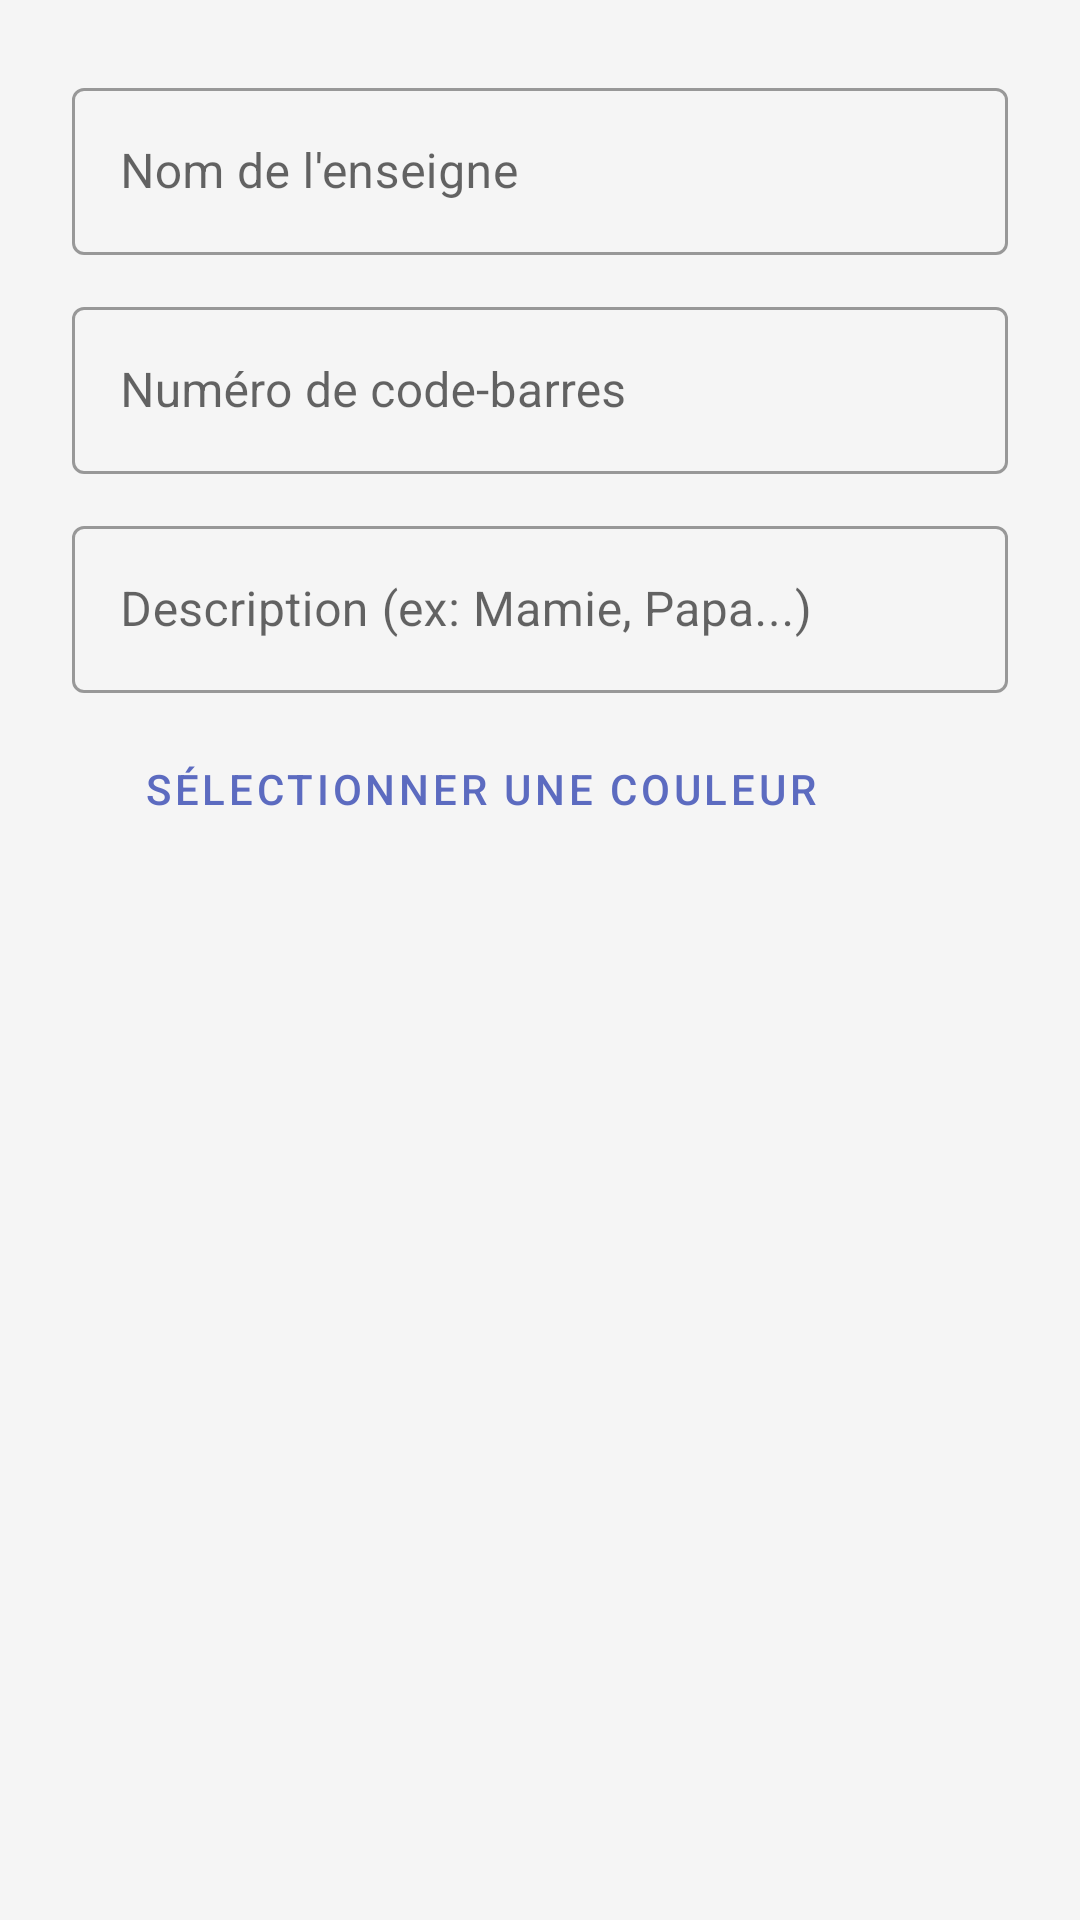

Produce the Android XML layout that renders to this screen, including the resource entries it uses.
<!-- AndroidManifest.xml: application theme Theme.Fidelity -->
<!-- res/layout/dialog_add_card.xml -->
<?xml version="1.0" encoding="utf-8"?>
<LinearLayout
    xmlns:android="http://schemas.android.com/apk/res/android"
    android:layout_width="match_parent"
    android:layout_height="wrap_content"
    android:orientation="vertical"
    android:padding="24dp">

    <com.google.android.material.textfield.TextInputLayout
        android:layout_width="match_parent"
        android:layout_height="wrap_content"
        android:hint="Nom de l'enseigne"
        android:layout_marginBottom="12dp"
        style="@style/Widget.MaterialComponents.TextInputLayout.OutlinedBox">

        <com.google.android.material.textfield.TextInputEditText
            android:id="@+id/et_enseigne"
            android:layout_width="match_parent"
            android:layout_height="wrap_content"
            android:inputType="textCapWords" />

    </com.google.android.material.textfield.TextInputLayout>

    <com.google.android.material.textfield.TextInputLayout
        android:layout_width="match_parent"
        android:layout_height="wrap_content"
        android:hint="Numéro de code-barres"
        android:layout_marginBottom="12dp"
        style="@style/Widget.MaterialComponents.TextInputLayout.OutlinedBox">

        <com.google.android.material.textfield.TextInputEditText
            android:id="@+id/et_barcode"
            android:layout_width="match_parent"
            android:layout_height="wrap_content"
            android:inputType="text" />

    </com.google.android.material.textfield.TextInputLayout>

    <com.google.android.material.textfield.TextInputLayout
        android:layout_width="match_parent"
        android:layout_height="wrap_content"
        android:hint="Description (ex: Mamie, Papa...)"
        style="@style/Widget.MaterialComponents.TextInputLayout.OutlinedBox">

        <com.google.android.material.textfield.TextInputEditText
            android:id="@+id/et_description"
            android:layout_width="match_parent"
            android:layout_height="wrap_content"
            android:inputType="text"
            android:maxLength="30" />

    </com.google.android.material.textfield.TextInputLayout>

    
    <LinearLayout
        android:layout_width="match_parent"
        android:layout_height="wrap_content"
        android:orientation="horizontal"
        android:gravity="center_vertical"
        android:layout_marginTop="8dp">

        <Button
            android:id="@+id/btn_choose_color"
            android:layout_width="0dp"
            android:layout_height="wrap_content"
            android:layout_weight="1"
            android:text="Sélectionner une couleur"
            style="@style/Widget.MaterialComponents.Button.OutlinedButton"/>

        <View
            android:id="@+id/view_color_preview"
            android:layout_width="32dp"
            android:layout_height="32dp"
            android:layout_marginStart="8dp"
            android:background="@drawable/circle_color"/>

    </LinearLayout>

</LinearLayout>
<!-- resources referenced by this layout -->
<resources>
  <style name="Theme.Fidelity" parent="Theme.MaterialComponents.DayNight.NoActionBar">
          <item name="colorPrimary">@color/primary</item>
          <item name="colorPrimaryVariant">@color/primary_dark</item>
          <item name="colorOnPrimary">@color/white</item>
  
          <item name="colorSecondary">@color/accent</item>
          <item name="colorOnSecondary">@color/black</item>
  
          <item name="colorSurface">@color/surface</item>
          <item name="colorSurfaceVariant">@color/white</item>
          <item name="colorOnSurface">@color/black</item>
          <item name="colorOnSurfaceVariant">@color/text_light</item>
          <item name="colorOnSecondaryContainer">#2A2A2A</item>
          <item name="colorButtonNormal">#FFFFFF</item>
  
          <item name="android:colorBackground">@color/background</item>
  
          <item name="android:statusBarColor">@color/primary_dark</item>
          <item name="android:windowLightStatusBar">false</item>
  
          
          <item name="shapeAppearanceMediumComponent">@style/ShapeAppearance.Fidelity.MediumComponent</item>
      </style>
  <color name="primary">#FF5C6BC0</color>
  <color name="primary_dark">#FF3949AB</color>
  <color name="white">#FFFFFFFF</color>
  <color name="accent">#FF26C6DA</color>
  <color name="black">#FF000000</color>
  <color name="surface">#FFFAFAFA</color>
  <color name="text_light">#FF000000</color>
  <color name="background">#FFF5F5F5</color>
  <style name="ShapeAppearance.Fidelity.MediumComponent" parent="ShapeAppearance.MaterialComponents.MediumComponent">
          <item name="cornerSize">16dp</item>
      </style>
</resources>
